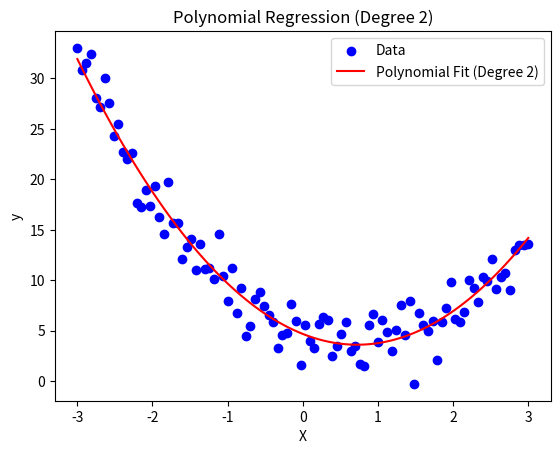

Python code for this plot:
import numpy as np
import matplotlib.pyplot as plt

class PolynomialRegression:
    def __init__(self, degree):
        self.degree = degree
        self.coefficients = None

    def _generate_polynomial_features(self, X):
        """Generates polynomial features up to the given degree."""
        X_poly = np.column_stack([X**i for i in range(self.degree + 1)])
        return X_poly

    def fit(self, X, y):
        """Fits the polynomial regression model to the data."""
        X_poly = self._generate_polynomial_features(X)
        self.coefficients = np.linalg.inv(X_poly.T @ X_poly) @ X_poly.T @ y

    def predict(self, X):
        """Predicts output for the given input data."""
        X_poly = self._generate_polynomial_features(X)
        return X_poly @ self.coefficients

    def evaluate(self, X, y):
        
        predictions = self.predict(X)
        ss_total = np.sum((y - np.mean(y))**2)
        ss_residual = np.sum((y - predictions)**2)
        r_squared = 1 - (ss_residual / ss_total)
        return r_squared

np.random.seed(42)
X = np.linspace(-3, 3, 100)
y = 2 * X**2 - 3 * X + 5 + np.random.normal(0, 2, len(X))

degree = 2
model = PolynomialRegression(degree=degree)
model.fit(X, y)

# Make predictions
X_test = np.linspace(-3, 3, 100)
y_pred = model.predict(X_test)

# Evaluate the model
r_squared = model.evaluate(X, y)
print(f"R^2 Score: {r_squared:.4f}")

# Plot the results
plt.scatter(X, y, color='blue', label='Data')
plt.plot(X_test, y_pred, color='red', label=f'Polynomial Fit (Degree {degree})')
plt.xlabel('X')
plt.ylabel('y')
plt.legend()
plt.title(f'Polynomial Regression (Degree {degree})')
plt.show()
